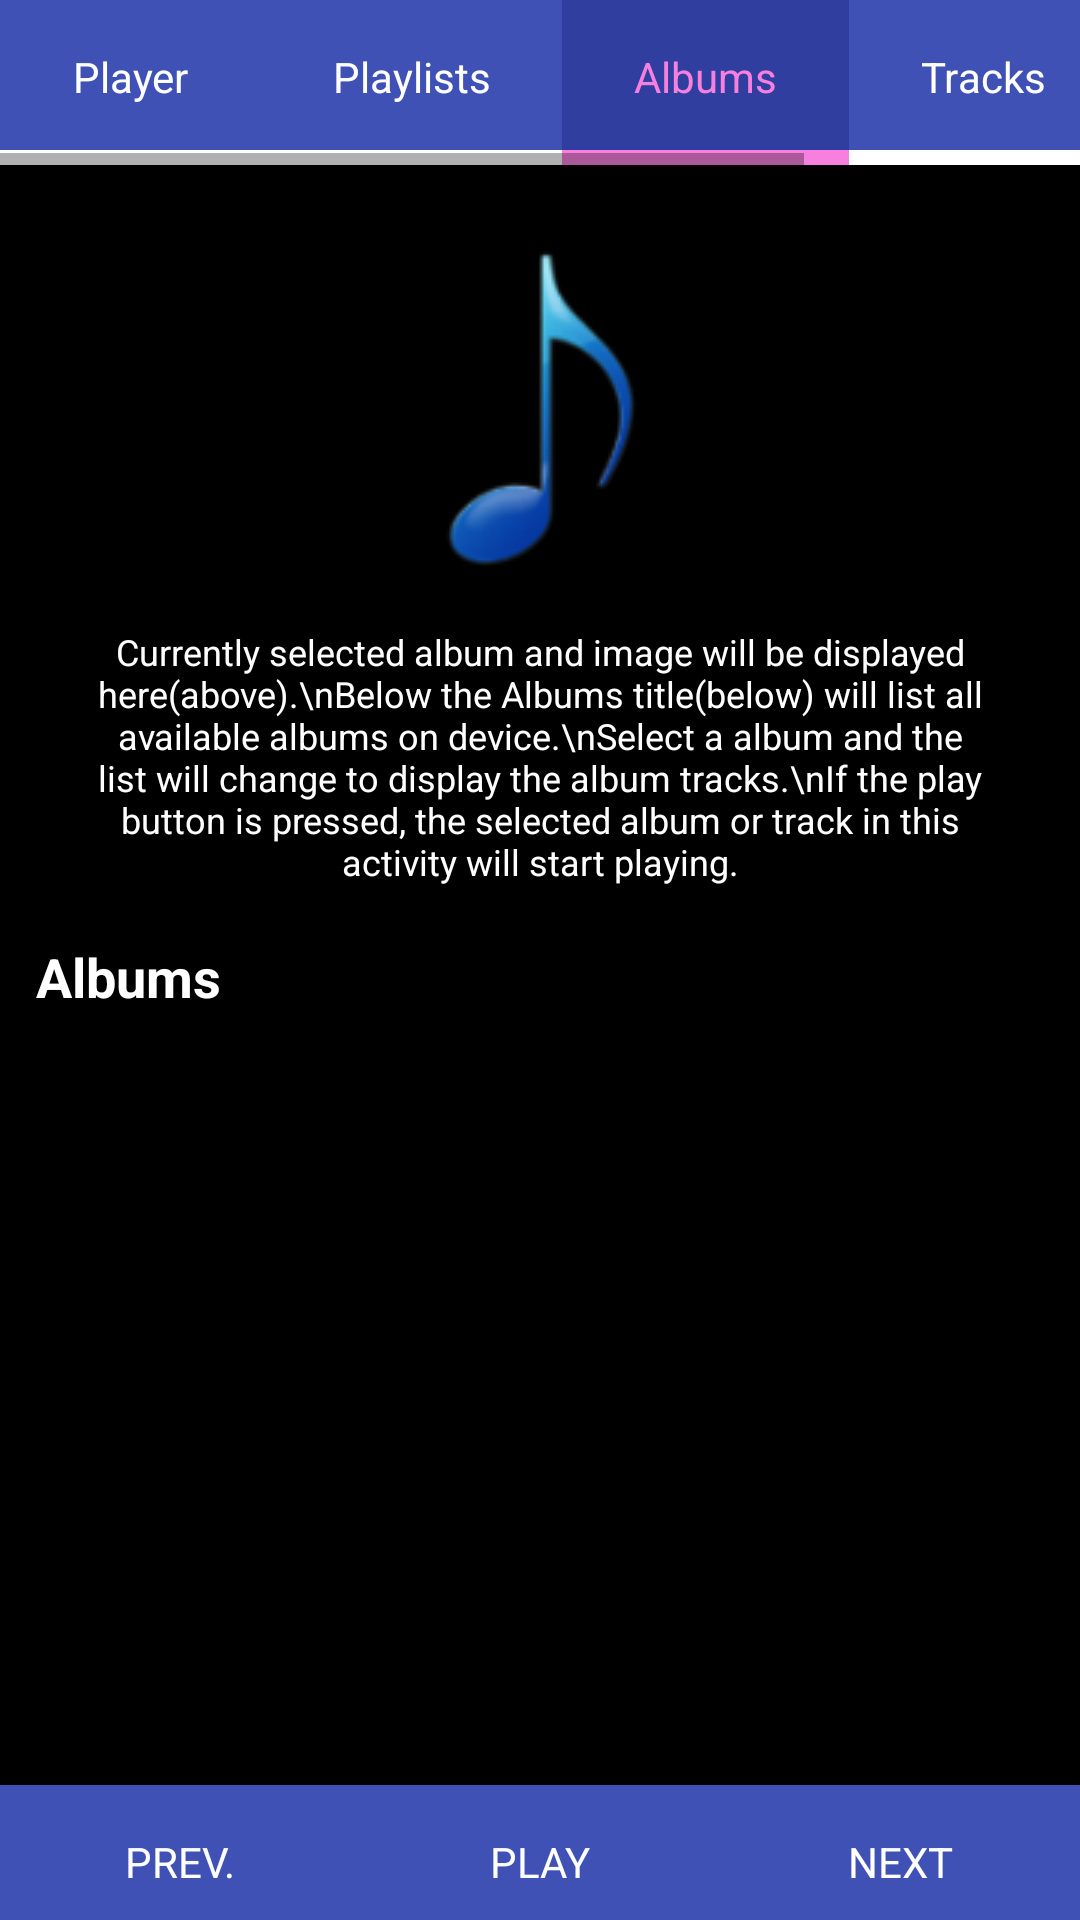

Reconstruct the res/layout file that produces this screen, plus the resources it refers to.
<!-- AndroidManifest.xml: application theme AppTheme -->
<!-- res/layout/activity_album.xml -->
<?xml version="1.0" encoding="utf-8"?>

<RelativeLayout xmlns:android="http://schemas.android.com/apk/res/android"
    xmlns:tools="http://schemas.android.com/tools"
    android:layout_width="match_parent"
    android:layout_height="match_parent"
    android:theme="@style/myActivityBackground"
    tools:context="com.example.android.music_player_project4.musicplayer.AlbumActivity">

    <HorizontalScrollView
        android:id="@+id/header_button_layout"
        android:layout_width="match_parent"
        android:layout_height="wrap_content">

    <LinearLayout
        android:layout_width="match_parent"
        android:layout_height="wrap_content"
        android:theme="@style/headerLayout">

        <LinearLayout
            android:layout_width="0dp"
            android:layout_height="match_parent"
            android:layout_weight="1"
            android:orientation="vertical"
            android:theme="@style/headerButtonLayout">

            <TextView
                android:id="@+id/player_btn"
                android:layout_width="match_parent"
                android:layout_height="match_parent"
                android:text="@string/header_button0_text"
                android:theme="@style/headerButtonStyle" />

            <View
                android:layout_width="match_parent"
                android:layout_height="@dimen/selected_indicator_height"
                android:theme="@style/notSelectedIndicatorStyle">

            </View>

        </LinearLayout>

    <LinearLayout
        android:orientation="vertical"
        android:layout_width="0dp"
        android:layout_height="match_parent"
        android:layout_weight="1"
        android:theme="@style/headerButtonLayout">

        <TextView
            android:id="@+id/playlist_btn"
            android:layout_width="match_parent"
            android:layout_height="match_parent"
            android:theme="@style/headerButtonStyle"
            android:text="@string/header_button1_text" />

        <View
            android:layout_width="match_parent"
            android:layout_height="@dimen/selected_indicator_height"
            android:theme="@style/notSelectedIndicatorStyle">
        </View>

    </LinearLayout>

    <LinearLayout
        android:orientation="vertical"
        android:layout_width="0dp"
        android:layout_height="match_parent"
        android:layout_weight="1"
        android:theme="@style/headerButtonLayout">

        <TextView
            android:id="@+id/album_btn"
            android:layout_width="match_parent"
            android:layout_height="match_parent"
            android:theme="@style/headerButtonSelectedStyle"
            android:text="@string/header_button2_text" />

        <View
            android:layout_width="match_parent"
            android:layout_height="@dimen/selected_indicator_height"
            android:theme="@style/selectedIndicatorStyle">
        </View>

    </LinearLayout>

    <LinearLayout
        android:orientation="vertical"
        android:layout_width="0dp"
        android:layout_height="match_parent"
        android:layout_weight="1"
        android:theme="@style/headerButtonLayout">

        <TextView
            android:id="@+id/track_btn"
            android:layout_width="match_parent"
            android:layout_height="match_parent"
            android:theme="@style/headerButtonStyle"
            android:text="@string/header_button3_text" />

        <View
            android:layout_width="match_parent"
            android:layout_height="@dimen/selected_indicator_height"
            android:theme="@style/notSelectedIndicatorStyle">
        </View>

    </LinearLayout>

    <LinearLayout
        android:orientation="vertical"
        android:layout_width="0dp"
        android:layout_height="match_parent"
        android:layout_weight="1"
        android:theme="@style/headerButtonLayout">

        <TextView
            android:id="@+id/get_music_btn"
            android:layout_width="match_parent"
            android:layout_height="match_parent"
            android:theme="@style/headerButtonStyle"
            android:text="@string/header_button4_text" />

        <View
            android:layout_width="match_parent"
            android:layout_height="@dimen/selected_indicator_height"
            android:theme="@style/notSelectedIndicatorStyle">
        </View>

    </LinearLayout>
    </LinearLayout>
    </HorizontalScrollView>

    <ScrollView
        android:id="@+id/scroll_view"
        android:layout_width="match_parent"
        android:layout_height="wrap_content"
        android:layout_below="@+id/header_button_layout"
        android:layout_above="@+id/play_bar"
        android:nestedScrollingEnabled="true">

        <RelativeLayout
            android:layout_width="match_parent"
            android:layout_height="wrap_content"
            android:orientation="vertical">

            <LinearLayout
                android:id="@+id/current_track_layout"
                android:layout_width="match_parent"
                android:layout_height="wrap_content"
                android:layout_centerHorizontal="true"
                android:orientation="vertical"
                android:paddingEnd="16dp"
                android:paddingStart="16dp"
                android:paddingTop="16dp">

                <ImageView
                    android:id="@+id/current_track_imageview"
                    android:layout_width="wrap_content"
                    android:layout_height="wrap_content"
                    android:layout_gravity="center_horizontal"
                    android:src="@drawable/blue_note_medium" />

                <TextView
                    android:id="@+id/current_track_textview"
                    android:layout_width="match_parent"
                    android:layout_height="wrap_content"
                    android:gravity="center_horizontal"
                    android:textSize="12sp"
                    android:padding="8dp"
                    android:text="Currently selected album and image will be displayed here(above).\nBelow the Albums title(below) will list all available albums on device.\nSelect a album and the list will change to display the album tracks.\nIf the play button is pressed, the selected album or track in this activity will start playing."
                    android:textColor="#ffffff" />

            </LinearLayout>

            <TextView
                android:id="@+id/sub_header_textview"
                android:layout_width="match_parent"
                android:layout_height="wrap_content"
                android:theme="@style/subHeaderStyle"
                android:text="@string/header_button2_text"
                android:layout_below="@+id/current_track_layout"
                />

            <ListView
                android:layout_width="match_parent"
                android:layout_height="match_parent"
                android:layout_below="@+id/sub_header_textview"
                android:background="@color/colorPrimaryDark">

            </ListView>
        </RelativeLayout>
    </ScrollView>
    <LinearLayout
        android:id="@+id/play_bar"
        android:layout_width="match_parent"
        android:layout_height="wrap_content"
        android:orientation="horizontal"
        android:layout_alignParentBottom="true">

        <TextView
            android:id="@+id/previous_btn"
            android:layout_width="0dp"
            android:layout_weight="1"
            android:layout_height="wrap_content"
            android:text="PREV."
            android:theme="@style/headerButtonStyle" />

        <TextView
            android:id="@+id/play_btn"
            android:layout_width="0dp"
            android:layout_weight="1"
            android:layout_height="wrap_content"
            android:text="PLAY"
            android:theme="@style/headerButtonStyle" />

        <TextView
            android:id="@+id/next_btn"
            android:layout_width="0dp"
            android:layout_weight="1"
            android:layout_height="wrap_content"
            android:text="NEXT"
            android:theme="@style/headerButtonStyle" />

    </LinearLayout>

</RelativeLayout>
<!-- resources referenced by this layout -->
<resources>
  <color name="colorPrimaryDark">#303F9F</color>
  <dimen name="selected_indicator_height">10dp</dimen>
  <string name="header_button0_text">Player</string>
  <string name="header_button1_text">Playlists</string>
  <string name="header_button2_text">Albums</string>
  <string name="header_button3_text">Tracks</string>
  <string name="header_button4_text">Get Music</string>
  <style name="headerButtonLayout" parent="Theme.AppCompat.Light.DarkActionBar">
          <item name="android:gravity">center</item>
          <item name="android:background">@color/colorPrimary</item>
      </style>
  <style name="headerButtonStyle" parent="Theme.AppCompat.Light.DarkActionBar">
          <item name="android:paddingLeft">24dp</item>
          <item name="android:paddingRight">24dp</item>
          <item name="android:paddingBottom">10dp</item>
          <item name="android:paddingTop">16dp</item>
          <item name="android:background">@color/headerButtonColor</item>
          <item name="android:textColor">@color/headerButtonTextColor</item>
          <item name="android:gravity">center</item>
          <item name="android:clickable">true</item>
      </style>
  <style name="headerLayout" parent="Theme.AppCompat.Light.DarkActionBar">
          <item name="android:orientation">horizontal</item>
          <item name="android:background">@color/colorPrimary</item>
      </style>
  <style name="myActivityBackground" parent="Theme.AppCompat.Light.DarkActionBar">
          <item name="android:background">@color/backgroudColor</item>
      </style>
  <style name="notSelectedIndicatorStyle" parent="Theme.AppCompat.Light.DarkActionBar">
          <item name="android:background">@color/headerButtonTextColor</item>
      </style>
  <style name="selectedIndicatorStyle" parent="Theme.AppCompat.Light.DarkActionBar">
          <item name="android:background">@color/headerButtonSelectedTextColor</item>
      </style>
  <style name="AppTheme" parent="Theme.AppCompat.Light.DarkActionBar">
          
          <item name="colorPrimary">@color/colorPrimary</item>
          <item name="colorPrimaryDark">@color/colorPrimaryDark</item>
          <item name="android:buttonStyle">@style/searchButtonStyle</item>
  
      </style>
  <color name="colorPrimary">#3F51B5</color>
  <color name="headerButtonSelectedColor">@color/colorPrimaryDark</color>
  <color name="headerButtonSelectedTextColor">#f780df</color>
  <color name="headerButtonColor">@color/colorPrimary</color>
  <color name="headerButtonTextColor">#ffffff</color>
  <color name="backgroudColor">#000000</color>
  <dimen name="sub_header_padding">12dp</dimen>
  <color name="subHeaderBackgroudColor">#000000</color>
  <color name="subHeaderTextColor">#ffffff</color>
  <dimen name="sub_header_text_size">18sp</dimen>
  <style name="searchButtonStyle" parent="Theme.AppCompat.Light.DarkActionBar">
          <item name="android:background">@color/searchButtonColor</item>
          <item name="android:padding">@dimen/search_button_padding</item>
          <item name="android:textAllCaps">true</item>
          <item name="android:textColor">@color/colorAccent</item>
          <item name="android:textStyle">bold</item>
          <item name="android:textSize">@dimen/search_button_test_size</item>
          <item name="android:gravity">center</item>
      </style>
  <color name="searchButtonColor">#3eff4081</color>
  <dimen name="search_button_padding">8dp</dimen>
  <color name="colorAccent">#FF4081</color>
  <dimen name="search_button_test_size">16sp</dimen>
</resources>
